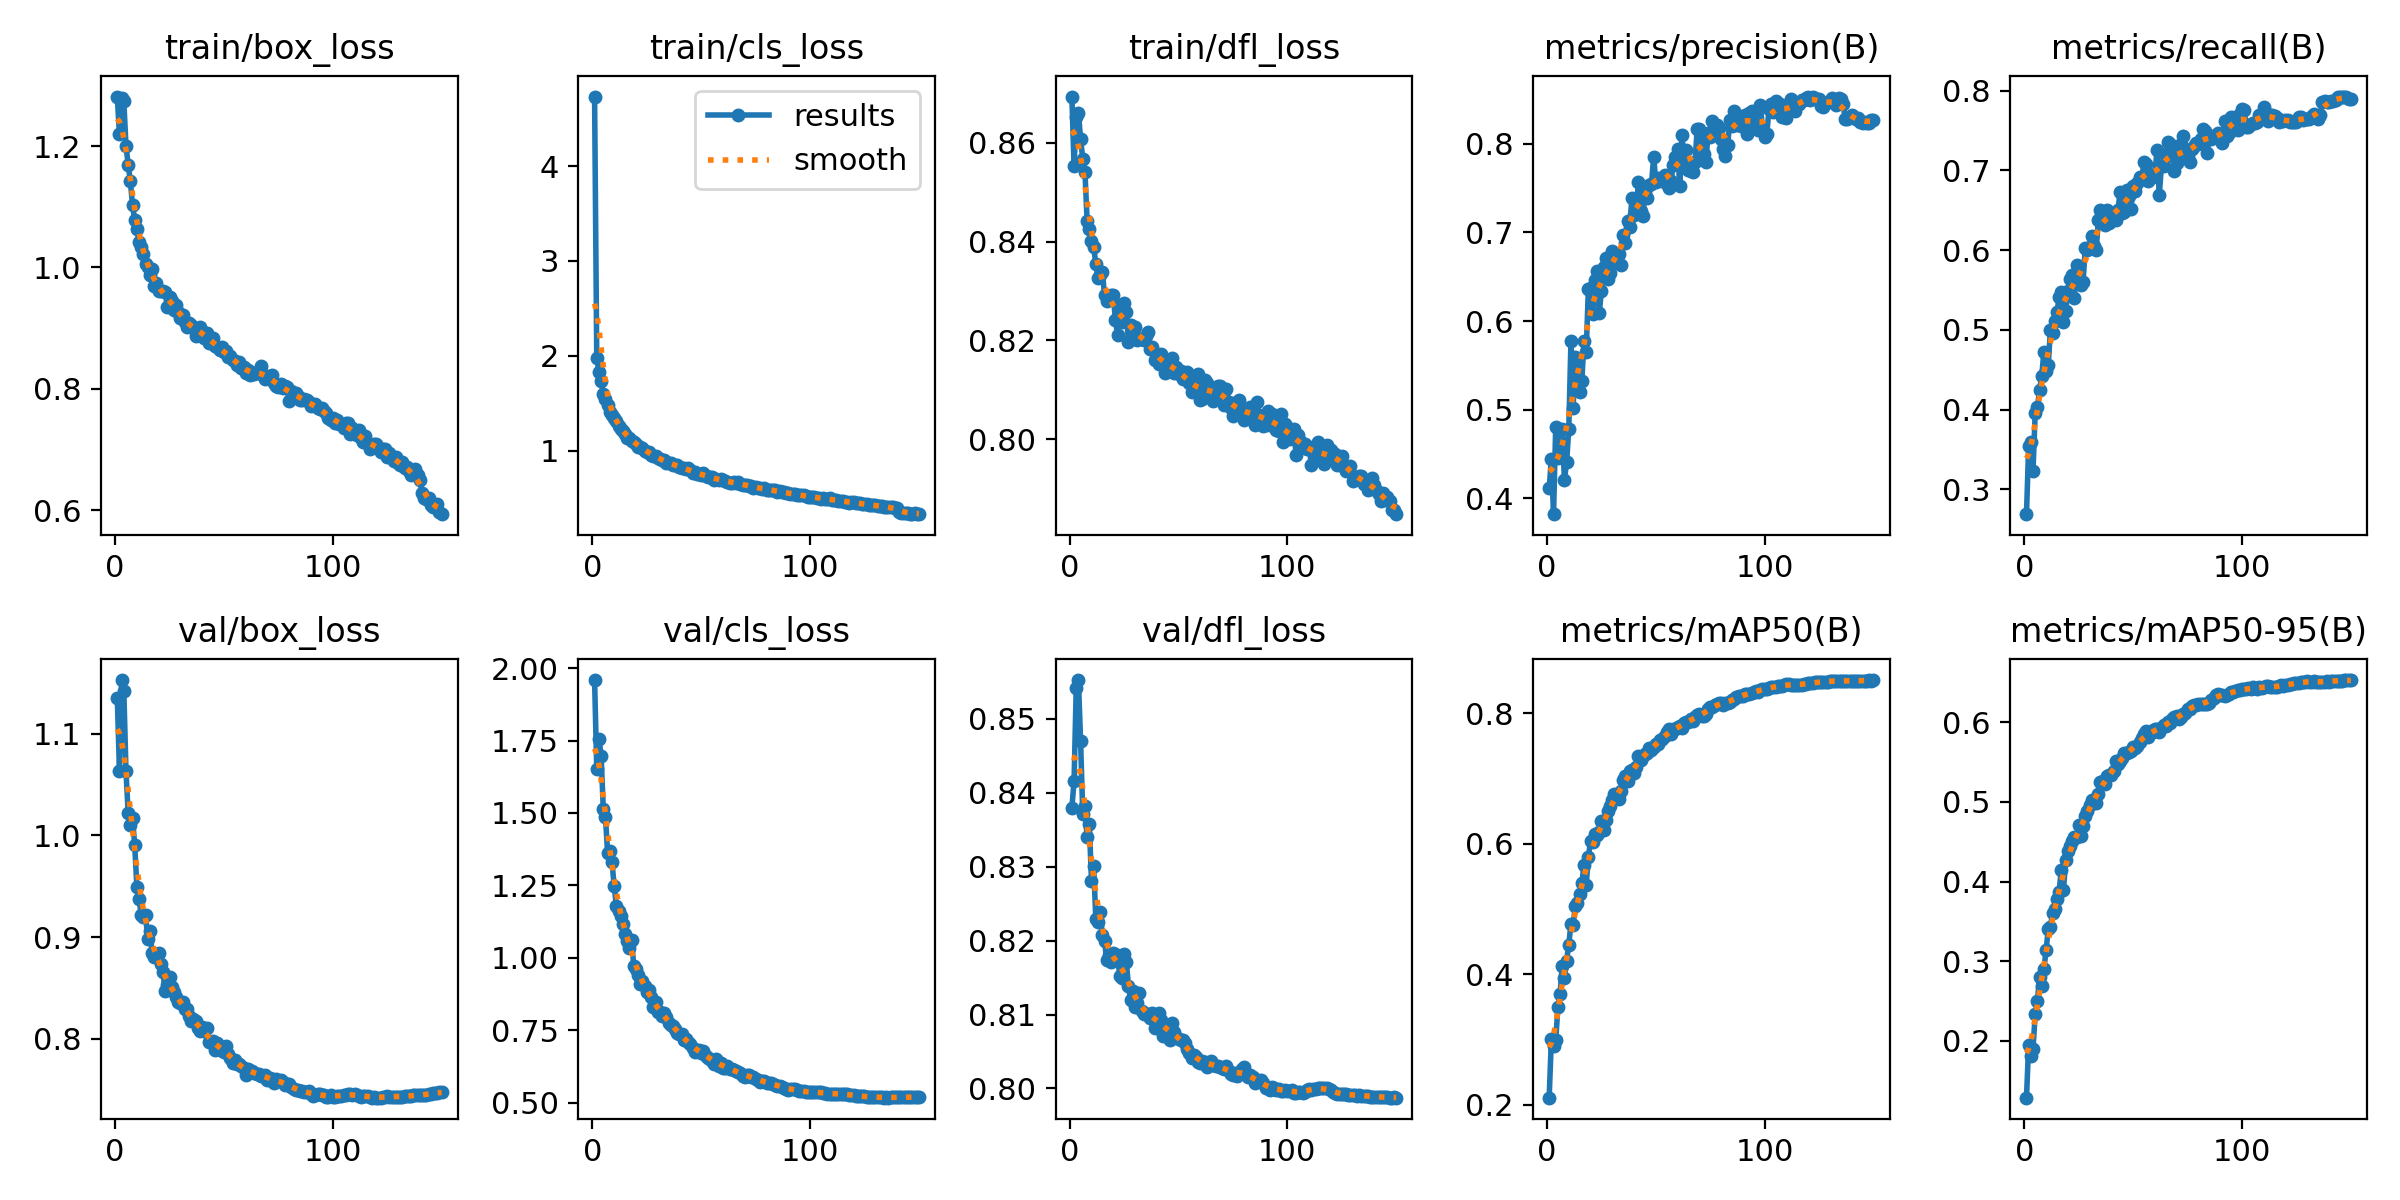

Source data for this figure (header and first rows):
epoch, train/box_loss, train/cls_loss, train/dfl_loss, metrics/precision(B), metrics/recall(B), metrics/mAP50(B), metrics/mAP50-95(B), val/box_loss, val/cls_loss, val/dfl_loss, lr/pg0, lr/pg1, lr/pg2
1, 1.282, 4.733, 0.8694, 0.4114, 0.2687, 0.2112, 0.1289, 1.135, 1.959, 0.8379, 0.003326, 0.003326, 0.003326
2, 1.219, 1.974, 0.8552, 0.4443, 0.3541, 0.3009, 0.1956, 1.063, 1.652, 0.8415, 0.006615, 0.006615, 0.006615
3, 1.28, 1.831, 0.8653, 0.3823, 0.3587, 0.2898, 0.1809, 1.153, 1.757, 0.8541, 0.009861, 0.009861, 0.009861
4, 1.274, 1.737, 0.866, 0.4804, 0.3234, 0.2989, 0.1903, 1.142, 1.698, 0.8552, 0.009802, 0.009802, 0.009802
5, 1.201, 1.599, 0.8608, 0.4452, 0.3959, 0.3495, 0.2333, 1.063, 1.513, 0.8469, 0.009802, 0.009802, 0.009802
6, 1.17, 1.546, 0.8568, 0.4546, 0.4027, 0.3696, 0.2496, 1.022, 1.486, 0.8371, 0.009736, 0.009736, 0.009736
7, 1.142, 1.481, 0.8542, 0.4781, 0.424, 0.4127, 0.2807, 1.01, 1.36, 0.8382, 0.00967, 0.00967, 0.00967
8, 1.103, 1.411, 0.8442, 0.4209, 0.4415, 0.3949, 0.2689, 1.017, 1.368, 0.8339, 0.009604, 0.009604, 0.009604
9, 1.078, 1.379, 0.8426, 0.4409, 0.4727, 0.4212, 0.2902, 0.9905, 1.329, 0.8358, 0.009538, 0.009538, 0.009538
10, 1.064, 1.343, 0.8401, 0.4779, 0.4481, 0.4453, 0.3136, 0.9494, 1.249, 0.8281, 0.009472, 0.009472, 0.009472
11, 1.042, 1.311, 0.8389, 0.5775, 0.4563, 0.4778, 0.3405, 0.9369, 1.18, 0.83, 0.009406, 0.009406, 0.009406
12, 1.033, 1.257, 0.8356, 0.5024, 0.4997, 0.4761, 0.3433, 0.922, 1.161, 0.8229, 0.00934, 0.00934, 0.00934
13, 1.022, 1.23, 0.8327, 0.5592, 0.4955, 0.5039, 0.3605, 0.9193, 1.143, 0.8224, 0.009274, 0.009274, 0.009274
14, 1.006, 1.205, 0.8333, 0.5514, 0.5113, 0.5087, 0.3662, 0.9213, 1.116, 0.8239, 0.009208, 0.009208, 0.009208
15, 1.001, 1.176, 0.8339, 0.5205, 0.5221, 0.5233, 0.3779, 0.8982, 1.082, 0.8208, 0.009142, 0.009142, 0.009142
16, 0.9878, 1.129, 0.8292, 0.533, 0.5405, 0.5398, 0.3875, 0.906, 1.058, 0.82, 0.009076, 0.009076, 0.009076
17, 0.9968, 1.135, 0.8279, 0.5773, 0.5475, 0.567, 0.415, 0.8843, 1.034, 0.8173, 0.00901, 0.00901, 0.00901
18, 0.9689, 1.103, 0.8287, 0.5651, 0.5102, 0.5366, 0.3891, 0.8805, 1.062, 0.8181, 0.008944, 0.008944, 0.008944
19, 0.9741, 1.096, 0.8291, 0.6356, 0.5231, 0.5793, 0.4269, 0.8802, 0.9728, 0.8171, 0.008878, 0.008878, 0.008878
20, 0.9614, 1.069, 0.8291, 0.6368, 0.5489, 0.6043, 0.4388, 0.8846, 0.9612, 0.8183, 0.008812, 0.008812, 0.008812
21, 0.9619, 1.043, 0.8242, 0.6077, 0.5633, 0.6031, 0.4446, 0.8734, 0.9398, 0.8181, 0.008746, 0.008746, 0.008746
22, 0.961, 1.039, 0.8212, 0.6468, 0.5681, 0.6143, 0.4506, 0.8652, 0.9088, 0.8178, 0.00868, 0.00868, 0.00868
23, 0.96, 1.033, 0.8271, 0.656, 0.5395, 0.6126, 0.4565, 0.847, 0.9202, 0.8152, 0.008614, 0.008614, 0.008614
24, 0.9341, 0.9964, 0.8238, 0.6085, 0.5816, 0.618, 0.4557, 0.8527, 0.9013, 0.8149, 0.008548, 0.008548, 0.008548
25, 0.9513, 0.9894, 0.8276, 0.6341, 0.5613, 0.6354, 0.4708, 0.8604, 0.8819, 0.8182, 0.008482, 0.008482, 0.008482
26, 0.9448, 0.9825, 0.8258, 0.6604, 0.5556, 0.6203, 0.4578, 0.8511, 0.8887, 0.8171, 0.008416, 0.008416, 0.008416
27, 0.9306, 0.9597, 0.8197, 0.6714, 0.5603, 0.6357, 0.4696, 0.846, 0.8652, 0.8139, 0.00835, 0.00835, 0.00835
28, 0.9386, 0.9425, 0.8232, 0.6478, 0.6021, 0.6509, 0.4827, 0.8406, 0.83, 0.8119, 0.008284, 0.008284, 0.008284
29, 0.9275, 0.947, 0.8222, 0.6545, 0.5995, 0.6576, 0.4882, 0.8358, 0.8489, 0.8132, 0.008218, 0.008218, 0.008218
30, 0.9165, 0.9193, 0.8227, 0.6795, 0.6043, 0.6675, 0.4959, 0.8353, 0.8116, 0.811, 0.008152, 0.008152, 0.008152
31, 0.9219, 0.9122, 0.8201, 0.6719, 0.6173, 0.6759, 0.5029, 0.8362, 0.8116, 0.8116, 0.008086, 0.008086, 0.008086
32, 0.9101, 0.9023, 0.8203, 0.6666, 0.6045, 0.6735, 0.5025, 0.8293, 0.8002, 0.813, 0.00802, 0.00802, 0.00802
33, 0.9025, 0.8995, 0.8203, 0.6758, 0.5994, 0.6692, 0.4989, 0.8287, 0.8107, 0.8105, 0.007954, 0.007954, 0.007954
34, 0.9091, 0.8739, 0.82, 0.6635, 0.6372, 0.6801, 0.5099, 0.8221, 0.7946, 0.8101, 0.007888, 0.007888, 0.007888
35, 0.9057, 0.8708, 0.8208, 0.6968, 0.6505, 0.698, 0.5253, 0.8174, 0.7736, 0.8101, 0.007822, 0.007822, 0.007822
36, 0.901, 0.8673, 0.8216, 0.6885, 0.6425, 0.7031, 0.5258, 0.8191, 0.7675, 0.81, 0.007756, 0.007756, 0.007756
37, 0.8872, 0.8493, 0.8182, 0.7124, 0.6311, 0.6967, 0.5225, 0.8172, 0.7654, 0.8095, 0.00769, 0.00769, 0.00769
38, 0.8965, 0.8445, 0.8187, 0.7061, 0.6502, 0.7108, 0.5323, 0.8106, 0.7531, 0.8103, 0.007624, 0.007624, 0.007624
39, 0.9021, 0.8469, 0.8161, 0.7383, 0.6343, 0.7122, 0.5331, 0.8077, 0.7418, 0.8082, 0.007558, 0.007558, 0.007558
40, 0.8955, 0.8331, 0.8167, 0.7197, 0.6398, 0.709, 0.5337, 0.8118, 0.7371, 0.8098, 0.007492, 0.007492, 0.007492
41, 0.8846, 0.8158, 0.8153, 0.7264, 0.6464, 0.7176, 0.5388, 0.8081, 0.7365, 0.8102, 0.007426, 0.007426, 0.007426
42, 0.8916, 0.8129, 0.8173, 0.7567, 0.6373, 0.7338, 0.5511, 0.8104, 0.7178, 0.8092, 0.00736, 0.00736, 0.00736
43, 0.875, 0.8029, 0.8165, 0.724, 0.6499, 0.7276, 0.5479, 0.7963, 0.7202, 0.8071, 0.007294, 0.007294, 0.007294
44, 0.8778, 0.8169, 0.8134, 0.718, 0.6726, 0.734, 0.5509, 0.7967, 0.7097, 0.8082, 0.007228, 0.007228, 0.007228
45, 0.8845, 0.7993, 0.8144, 0.7456, 0.6469, 0.7377, 0.5548, 0.798, 0.7014, 0.8078, 0.007162, 0.007162, 0.007162
46, 0.87, 0.7692, 0.8154, 0.7389, 0.6481, 0.7384, 0.5608, 0.7889, 0.6879, 0.8065, 0.007096, 0.007096, 0.007096
47, 0.869, 0.7723, 0.8165, 0.7529, 0.6753, 0.7468, 0.5617, 0.7956, 0.6744, 0.8089, 0.00703, 0.00703, 0.00703
48, 0.8644, 0.7579, 0.8134, 0.754, 0.668, 0.7437, 0.5629, 0.7887, 0.6799, 0.8076, 0.006964, 0.006964, 0.006964
49, 0.8684, 0.7567, 0.8147, 0.7853, 0.6518, 0.7476, 0.5644, 0.7922, 0.6807, 0.807, 0.006898, 0.006898, 0.006898
50, 0.8611, 0.748, 0.8132, 0.7565, 0.6807, 0.7532, 0.5689, 0.7872, 0.6713, 0.8067, 0.006832, 0.006832, 0.006832
51, 0.8625, 0.7598, 0.8138, 0.761, 0.674, 0.7532, 0.5672, 0.7926, 0.6795, 0.8066, 0.006766, 0.006766, 0.006766
52, 0.853, 0.7297, 0.8122, 0.7589, 0.6846, 0.7581, 0.5698, 0.7846, 0.6624, 0.8065, 0.0067, 0.0067, 0.0067
53, 0.8536, 0.7254, 0.8127, 0.7581, 0.6911, 0.761, 0.5757, 0.781, 0.6553, 0.8062, 0.006634, 0.006634, 0.006634
54, 0.8479, 0.7178, 0.8136, 0.7645, 0.6902, 0.7642, 0.5804, 0.7764, 0.6501, 0.8054, 0.006568, 0.006568, 0.006568
55, 0.8463, 0.7209, 0.8115, 0.7541, 0.7101, 0.7717, 0.585, 0.7788, 0.6443, 0.8047, 0.006502, 0.006502, 0.006502
56, 0.8396, 0.694, 0.8095, 0.7497, 0.7077, 0.776, 0.5888, 0.7755, 0.6325, 0.8041, 0.006436, 0.006436, 0.006436
57, 0.8444, 0.7002, 0.8099, 0.7576, 0.6865, 0.768, 0.5819, 0.7754, 0.6489, 0.8045, 0.00637, 0.00637, 0.00637
58, 0.834, 0.6937, 0.8112, 0.7763, 0.6927, 0.7761, 0.5892, 0.773, 0.6262, 0.8043, 0.006304, 0.006304, 0.006304
59, 0.8355, 0.7027, 0.8133, 0.7844, 0.691, 0.7761, 0.5872, 0.7714, 0.6361, 0.8036, 0.006238, 0.006238, 0.006238
60, 0.8267, 0.6874, 0.8079, 0.7934, 0.6951, 0.7794, 0.5919, 0.7641, 0.6207, 0.8034, 0.006172, 0.006172, 0.006172
... 90 more rows
